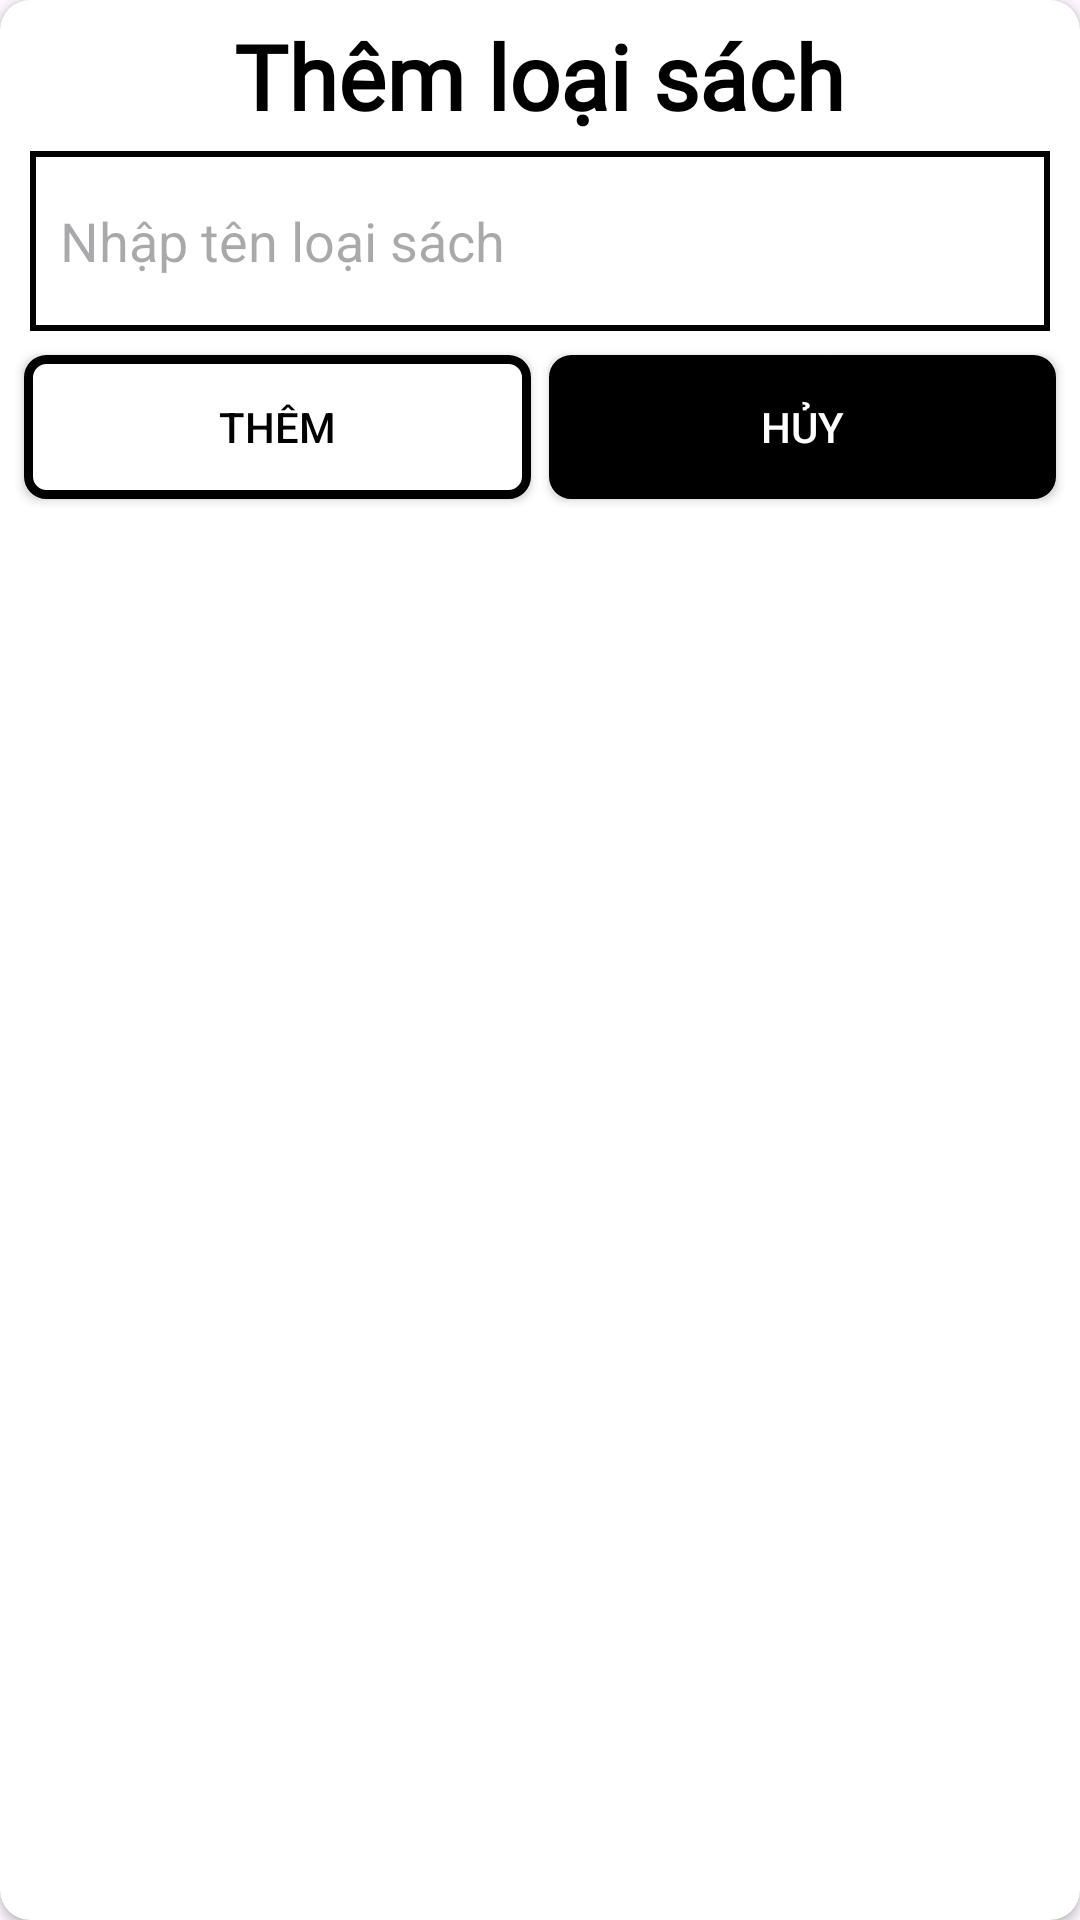

Android layout source for this screen:
<!-- AndroidManifest.xml: application theme Theme.MOB2041_v2 -->
<!-- res/layout/dialog_add_loaisach.xml -->
<?xml version="1.0" encoding="utf-8"?>
<androidx.cardview.widget.CardView xmlns:android="http://schemas.android.com/apk/res/android"
    android:layout_width="match_parent"
    android:layout_height="wrap_content"
    xmlns:app="http://schemas.android.com/apk/res-auto"
    app:cardCornerRadius="10dp"
    >
    <LinearLayout
        android:padding="5dp"
        android:layout_width="match_parent"
        android:layout_height="wrap_content"
        android:orientation="vertical">
        <TextView
            android:id="@+id/txttitle"
            android:layout_width="wrap_content"
            android:layout_height="wrap_content"
            android:text="Thêm loại sách"
            android:fontFamily="@font/comfortaa_medium"
            android:textColor="@color/black"
            android:layout_gravity="center"
            android:textSize="30sp"
            android:textStyle="bold"/>

        <EditText
            android:id="@+id/edttenloai"
            android:layout_width="match_parent"
            android:layout_height="60dp"
            android:background="@drawable/custome_edt"
            android:hint="Nhập tên loại sách"
            android:layout_margin="5dp"
            android:paddingLeft="10dp"/>

        <LinearLayout
            android:layout_width="match_parent"
            android:layout_height="wrap_content">
            <Button
                android:id="@+id/btnsave"
                android:layout_width="0dp"
                android:layout_height="wrap_content"
                android:layout_weight="1"
                android:text="THÊM"
                android:background="@drawable/drawabel_button"
                app:backgroundTint="@null"
                android:textColor="@color/black"
                android:layout_margin="3dp"></Button>
            <Button
                android:id="@+id/btncancel"
                android:layout_width="0dp"
                android:layout_height="wrap_content"
                android:layout_weight="1"
                android:text="HỦY"
                android:background="@drawable/drawabe_button_black"
                app:backgroundTint="@null"
                android:textColor="@color/white"
                android:layout_margin="3dp"></Button>
        </LinearLayout>
    </LinearLayout>




</androidx.cardview.widget.CardView>
<!-- resources referenced by this layout -->
<resources>
  <!-- drawable custome_edt (drawable) -->
  <?xml version="1.0" encoding="utf-8"?>
  <shape xmlns:android="http://schemas.android.com/apk/res/android">
      <stroke android:color="@color/black"
      android:width="2dp"/>
  </shape>
  <!-- drawable drawabe_button_black (drawable) -->
  <?xml version="1.0" encoding="utf-8"?>
  <shape xmlns:android="http://schemas.android.com/apk/res/android">
      <corners android:radius="6dp" />
      <stroke android:color="@color/black"
          android:width="3dp"/>
      <solid android:color="@color/black"></solid>
  
  </shape>
  <!-- drawable drawabel_button (drawable) -->
  <?xml version="1.0" encoding="utf-8"?>
  <shape xmlns:android="http://schemas.android.com/apk/res/android">
  <corners android:radius="6dp" />
      <stroke android:color="@color/black"
          android:width="3dp"/>
      <solid android:color="@color/white"></solid>
  
  </shape>
  <style name="Theme.MOB2041_v2" parent="Base.Theme.MOB2041_v2" />
  <style name="Base.Theme.MOB2041_v2" parent="Theme.Material3.DayNight.NoActionBar">
          
          
      </style>
  <!-- not gathered from this repository: default colours our renderer supplied (Android Studio template values) -->
  <color name="black">#FF000000</color>
  <color name="white">#FFFFFFFF</color>
</resources>
